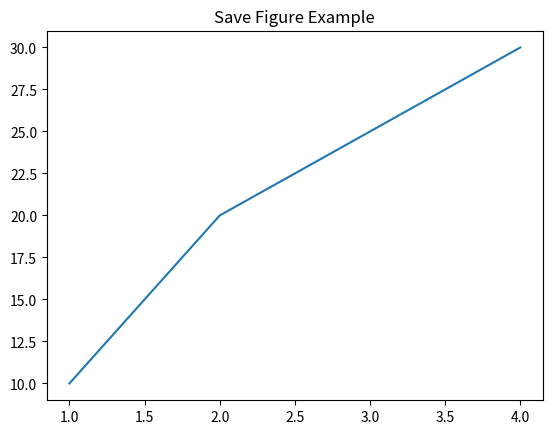

Source code (Python):
"""
Save figure lesson

Definition: Save plots to image files using `savefig()`.
Why: To include charts in reports or slides.
File: 01_save_figure.py
"""

import matplotlib.pyplot as plt

plt.plot([1,2,3,4], [10,20,25,30])
plt.title('Save Figure Example')

# Save to PNG file
plt.savefig('example_plot.png')

plt.show()

# Expected Output: File `example_plot.png` created in current folder.

# Practice: Save as PDF by changing filename extension to `.pdf`.
